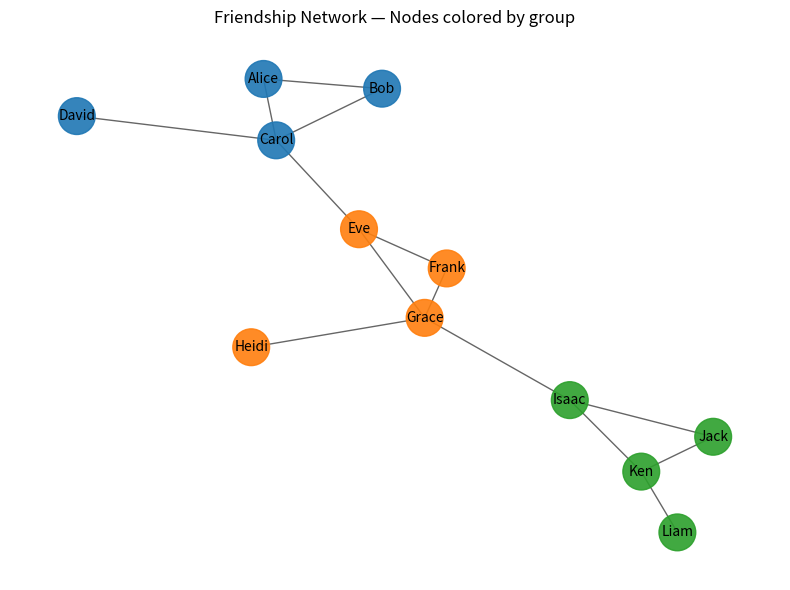

This chart was generated by the following Python code:
# --------------------------------------------------------------
# Lab 12: Social Network Visualization & Community Detection
# --------------------------------------------------------------

import csv
import os
import networkx as nx
import matplotlib.pyplot as plt
from networkx.algorithms import community

# -----------------------
# Parameters / file name
# -----------------------
CSV_FILE = "friendship.csv"

# -----------------------
# 1) Create a sample dataset if file doesn't exist
# -----------------------
if not os.path.exists(CSV_FILE):
    print(f"[INFO] '{CSV_FILE}' not found. Creating a small sample network.")
    sample_edges = [
        ("Alice", "Bob"),
        ("Alice", "Carol"),
        ("Bob", "Carol"),
        ("Carol", "David"),
        ("Eve", "Frank"),
        ("Eve", "Grace"),
        ("Frank", "Grace"),
        ("Grace", "Heidi"),
        ("Isaac", "Jack"),
        ("Isaac", "Ken"),
        ("Jack", "Ken"),
        ("Ken", "Liam"),
        # Some cross-group links
        ("Carol", "Eve"),
        ("Grace", "Isaac"),
    ]
    with open(CSV_FILE, "w", newline="", encoding="utf-8") as f:
        writer = csv.writer(f)
        writer.writerow(["source", "target"])
        writer.writerows(sample_edges)
    print(f"[INFO] Sample '{CSV_FILE}' created with {len(sample_edges)} edges.\n")
else:
    print(f"[INFO] Found '{CSV_FILE}'. Using existing dataset.\n")

# -----------------------
# 2) Load edges and build graph
# -----------------------
G = nx.Graph()
with open(CSV_FILE, newline="", encoding="utf-8") as f:
    reader = csv.DictReader(f)
    for row in reader:
        src = row.get("source") or row.get("Source") or row.get("from") or row.get("u")
        tgt = row.get("target") or row.get("Target") or row.get("to") or row.get("v")
        if src is None or tgt is None:
            vals = list(row.values())
            if len(vals) >= 2:
                src, tgt = vals[0], vals[1]
            else:
                continue
        src, tgt = src.strip(), tgt.strip()
        if src and tgt:
            G.add_edge(src, tgt)

print(f"[INFO] Graph ready: {G.number_of_nodes()} nodes, {G.number_of_edges()} edges.\n")

# -----------------------
# 3) Detect communities
# -----------------------
if G.number_of_nodes() == 0:
    print("[ERROR] Graph is empty! Check the CSV file.")
    raise SystemExit(1)

communities = list(community.greedy_modularity_communities(G))
print(f"[INFO] Found {len(communities)} communities.")
for i, comm in enumerate(communities, start=1):
    print(f" Community {i}: {sorted(comm)}")

# Map each node to its community index
node_group = {}
for idx, comm in enumerate(communities):
    for node in comm:
        node_group[node] = idx

# -----------------------
# 4) Visualization
# -----------------------
colors = [
    "#1f77b4", "#ff7f0e", "#2ca02c", "#d62728",
    "#9467bd", "#8c564b", "#e377c2", "#7f7f7f"
]

node_colors = [colors[node_group[n] % len(colors)] for n in G.nodes()]
pos = nx.spring_layout(G, seed=42)

plt.figure(figsize=(8, 6))
nx.draw_networkx_nodes(G, pos, node_color=node_colors, node_size=700, alpha=0.9)
nx.draw_networkx_edges(G, pos, alpha=0.6)
nx.draw_networkx_labels(G, pos, font_size=10)
plt.title("Friendship Network — Nodes colored by group")
plt.axis("off")
plt.tight_layout()
plt.show()

# -----------------------
# 5) Note
# -----------------------
print("\n[NOTE] You can edit 'friendship.csv' to add more people or links and rerun the script.")
